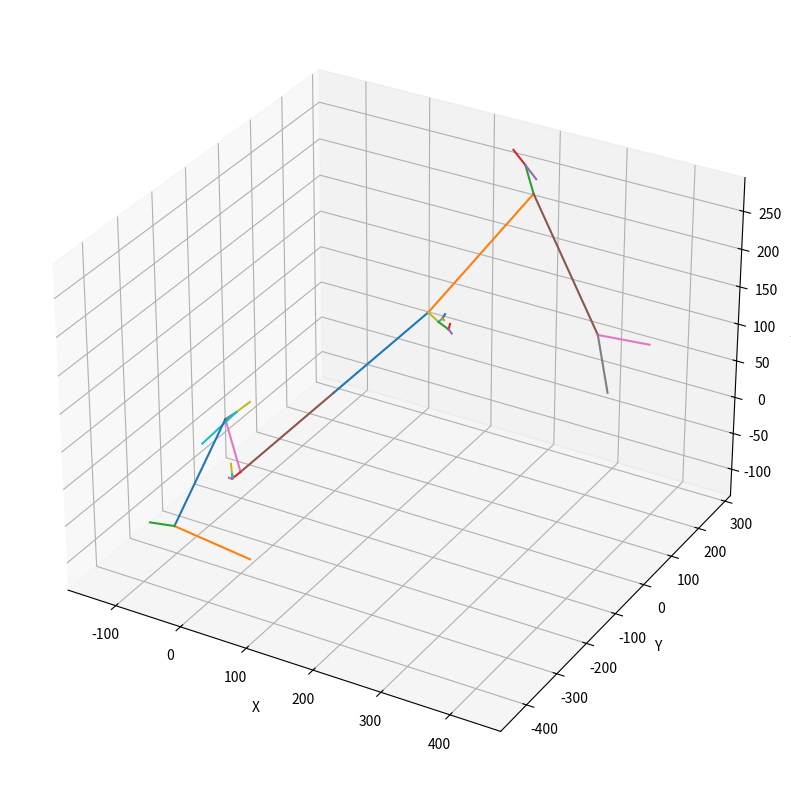

Generate this figure with matplotlib:
import numpy as np
import math
import random
import matplotlib.pyplot as plt
import logging
from mpl_toolkits.mplot3d import Axes3D

logging.basicConfig(format='%(message)s', level=logging.INFO)


class Parton(object):
    """
    Represents a parton as a node in a binary tree (contains its own information and references
    to the left and right child)
    """

    def __init__(self, data, left_child=None, right_child=None):
        """
        Initializes a parton with the given data and children. Within this module, a parton's
        data stores a 3-D row vector representing the parton's momentum.
        :param data: stores the momentum vector of this parton
        :param left_child: reference to this parton's left child. Default value is None.
        :param right_child: reference to this parton's right child. Default value is None.
        """
        self.data = data
        self.left_child = left_child
        self.right_child = right_child


class Visualizer3D(object):
    """
    Creates a 3D visualization of a tree representing parton splits. The visualization is a plot
    on 3D axes.
    """

    def __init__(self):
        """
        Initializes a visualizer that plots 3D figures
        """
        fig = plt.figure(figsize=(10, 10))
        self._axes = fig.add_subplot(111, projection='3d')
        self._axes.set_xlabel('X')
        self._axes.set_ylabel('Y')
        self._axes.set_zlabel('Z')

    def create_graph(self, node, x_0, y_0, z_0):
        """
        Creates a 3-D plot of the vectors in the tree with current node as root. Starts plotting
        the vectors relative to an initial (x, y, z) of (x_0, y_0, z_0). Each vector starts where
        its parent vector ends.
        :param node: the root of the tree of vectors to graph
        :param x_0: The x coordinate at which the first vector starts
        :param y_0: The y coordinate at which the first vector starts
        :param z_0: The z coordinate at which the first vector starts
        :return: None
        """
        if node is not None:
            x_end = x_0 + node.data[0, 0]
            y_end = y_0 + node.data[0, 1]
            z_end = z_0 + node.data[0, 2]
            self._axes.plot([x_0, x_end], [y_0, y_end], [z_0, z_end])
            self.create_graph(node.left_child, x_end, y_end, z_end)
            self.create_graph(node.right_child, x_end, y_end, z_end)

    def visualize(self):
        """
        Displays the visualization on screen
        :return:
        """
        plt.show()


def split(p_0, z, theta_0, theta, phi):
    """
    Splits the given 3-D momentum vector of a parton into 2 momentum vectors, representing the
    splitting of the parton
    :param p_0: the 1x3 dimensional row vector representing the momentum of the initial parton
    :param z: the ratio of the energy of one of the resultant partons (after the split) to the
    initial parton's energy
    :param theta_0: the angle the initial parton is at when projected onto the xy plane
    :param theta: the angle of each of the resultant partons with respect to the initial parton
    :param phi: the azimuthal angle (angle determining z coordinate)
    :return: a tuple of the 2 momentum vectors obtained by splitting the initial parton
    """
    mag = np.sqrt(np.sum(np.power(p_0, 2)))
    mag_rad = mag * z
    mag_f = mag * (1 - z)
    theta_rad = theta_0 + theta
    theta_f = theta_0 - theta
    phi_rad = phi
    phi_f = phi + math.pi
    logging.info('theta_0 = %.2f, theta = %.2f, phi = %.2f', theta_0 * 180 / math.pi,
                 theta * 180 / math.pi, phi * 180 / math.pi)
    p_rad = np.array([[mag_rad * math.cos(theta_rad), mag_rad * math.sin(theta_rad),
                       mag_rad * math.sin(phi_rad)]])
    p_f = np.array([[mag_f * math.cos(theta_f), mag_f * math.sin(theta_f),
                     mag_f * math.sin(phi_f)]])
    np.set_printoptions(precision=2)
    logging.info('split %s into %s and %s', p_0, p_rad, p_f)
    return p_rad, p_f


def gen_z_val():
    """
    Generates a random value of z (ratio for energies of components of split parton). Can range
    from 0 to 1
    :return: a randomly generated value of z
    """
    while True:
        num = random.random()
        f = 1 / (1 + num)
        if random.random() <= f:
            return num


def gen_theta_val():
    """
    Generates a random value for theta, which can range from 0 to pi / 2
    :return: a randomly generated theta value
    """
    while True:
        num = random.random() * math.pi / 2
        f = 1 / (1 + num)
        if random.random() <= f:
            return num


def gen_phi_val():
    """
    Generates a random value of phi (azimuthal angle), which can range from 0 to pi / 2
    :return: a random value of pi
    """
    return random.random() * math.pi / 2


def create_tree(p_0, theta_0, max_layers, curr_layer):
    """
    Creates a tree of momentum vectors starting with p_0 as the root. Each momentum vector
    branches off into 2 momentums, thus creating a binary tree.
    :param p_0: The initial momentum vector
    :param theta_0: The angle of the initial vector when projected onto the xy plane
    :param max_layers: The max number of layers the tree should reach
    :param curr_layer: The current layer (when calling to create a new tree, this should be 0)
    :return: The root parton (which is a node) of the tree
    """
    if curr_layer >= max_layers:
        return None
    else:
        z = gen_z_val()
        theta = gen_theta_val()
        phi = gen_phi_val()
        p_rad, p_f = split(p_0, z, theta_0, theta, phi)
        curr = Parton(p_0)
        curr.left_child = create_tree(p_rad, theta_0 + theta, max_layers, curr_layer + 1)
        curr.right_child = create_tree(p_f, theta_0 - theta, max_layers, curr_layer + 1)
        return curr


if __name__ == '__main__':
    p_0 = np.array([[100, 100, 100]])
    p_1 = np.array([[-100, -100, -100]])

    root_0 = create_tree(p_0, math.pi / 4, 4, 0)
    root_1 = create_tree(p_1, math.pi * 5 / 4, 4, 0)

    vis = Visualizer3D()
    vis.create_graph(root_0, 0, 0, 0)
    vis.create_graph(root_1, 0, 0, 0)
    vis.visualize()
